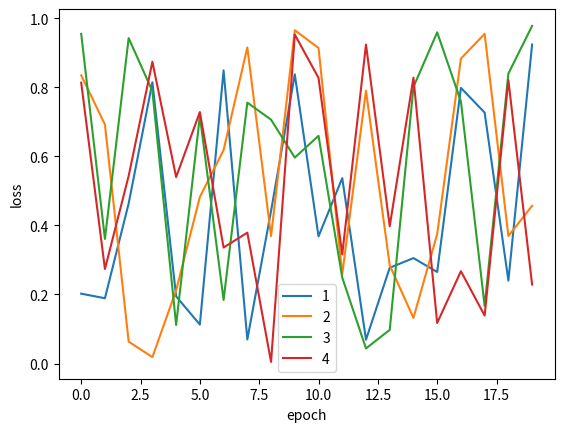

This figure's Python source:
import numpy as np
import matplotlib.pyplot as plt

arr = np.random.rand(20,4)

plt.figure(1)
plt.plot(arr,label=['1','2','3','4'])
plt.xlabel('epoch')
plt.ylabel('loss')
plt.legend()
plt.show()